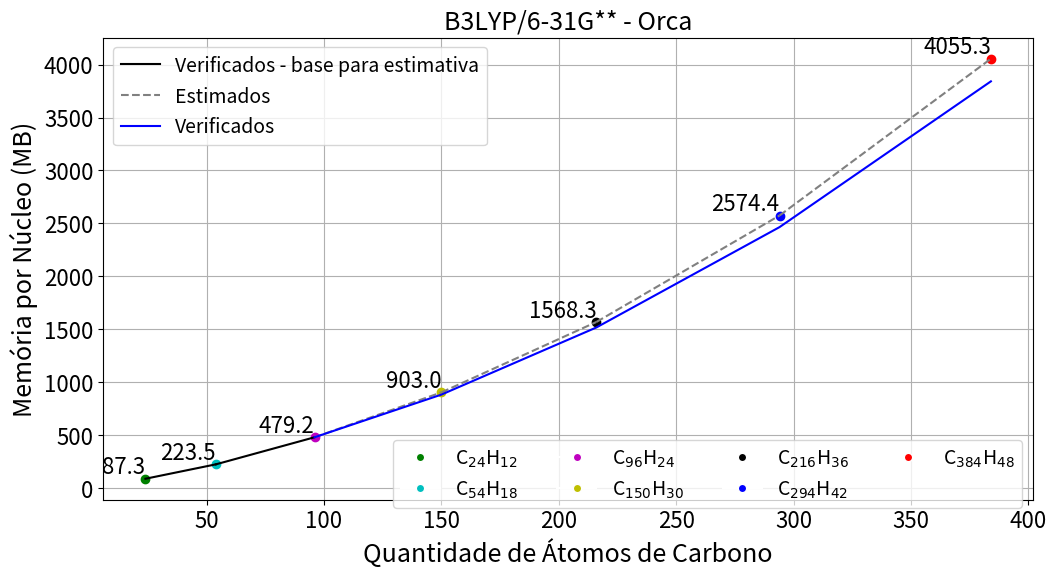

Python code for this plot:
import numpy as np
import matplotlib.pyplot as plt

# --- Estimativa de Memória Molecular com B3LYP/6-31G** ---
# Este script estima a memória computacional necessária para uma série de moléculas
# usando dados derivados de cálculos B3LYP/6-31G** realizados no Orca.
# Ele extrapola os requisitos de memória para moléculas maiores com base em dados conhecidos e plota os resultados.

# --- Dados Conhecidos ---
# Moléculas conhecidas com uso de memória verificado
moleculas_verificadas = ['C$_{24}$H$_{12}$','C$_{54}$H$_{18}$', 'C$_{96}$H$_{24}$', 
                         'C$_{150}$H$_{30}$', 'C$_{216}$H$_{36}$', 'C$_{294}$H$_{42}$', 
                         'C$_{384}$H$_{48}$']
quantidade_carbonos_verificada = np.array([24, 54, 96, 150, 216, 294, 384])
memoria_verificada = np.array([87.3, 223.5, 479.2, 882.1, 1516.5, 2464.7, 3841.8])

# --- Inicialização ---
# Comece com as moléculas para as quais o uso de memória foi verificado
moleculas_estimadas = ['C$_{24}$H$_{12}$','C$_{54}$H$_{18}$', 'C$_{96}$H$_{24}$']
quantidade_carbonos = np.array([24, 54, 96])
memoria_estimada = np.array([87.3, 223.5, 479.2])

# Cores para cada ponto da molécula
cores = ['g', 'c', 'm', 'y', 'k', 'b', 'r']

# --- Cálculo dos Coeficientes de Crescimento ---
# Calcule os coeficientes de escala (memória por átomo de carbono) para as moléculas conhecidas
coeficientes = memoria_estimada / quantidade_carbonos

# Calcule a variação percentual entre os coeficientes de escala consecutivos
variacoes_percentuais = [(y - x) / x for x, y in zip(coeficientes[:-1], coeficientes[1:])]

# --- Loop de Estimativa ---
# Estime iterativamente os coeficientes e a memória para as novas moléculas
for nova_quantidade in [150, 216, 294, 384]:
    # Calcule a última variação percentual conhecida ou calculada
    variacao_percentual = variacoes_percentuais[-1]
    
    # Estime o novo coeficiente de escala
    novo_coeficiente = coeficientes[-1] * (1 + variacao_percentual)
    
    # Estime a memória para a nova molécula
    nova_memoria = novo_coeficiente * nova_quantidade
    
    # Adicione a nova molécula e suas estimativas aos arrays existentes
    quantidade_carbonos = np.append(quantidade_carbonos, nova_quantidade)
    memoria_estimada = np.append(memoria_estimada, nova_memoria)
    moleculas_estimadas.append(f'C$_{{{nova_quantidade}}}$H$_{{{int(np.sqrt(nova_quantidade / 6) * 6)}}}$')  # Ajusta H de acordo com a proporção

    # Atualize os coeficientes e variações percentuais com o novo valor
    coeficientes = np.append(coeficientes, novo_coeficiente)
    variacoes_percentuais.append((novo_coeficiente - coeficientes[-2]) / coeficientes[-2])

# --- Plotando os Resultados ---
plt.figure(figsize=(12, 6))

# Adicione pontos estimados
for i in range(len(quantidade_carbonos)):
    plt.plot(quantidade_carbonos[i], memoria_estimada[i], marker='o', linestyle='None', 
             color=cores[i % len(cores)], label=moleculas_estimadas[i])

# Adicione linha sólida entre os pontos verificados
for i in range(len(quantidade_carbonos) - 5):
    plt.plot([quantidade_carbonos[i], quantidade_carbonos[i+1]], [memoria_estimada[i], memoria_estimada[i+1]], 
             linestyle='-', color='black', label='_nolegend_')

# Adicione linha tracejada entre o último ponto verificado e os pontos estimados
for i in range(len(quantidade_carbonos) - 5, len(quantidade_carbonos) - 1):
    plt.plot([quantidade_carbonos[i], quantidade_carbonos[i+1]], [memoria_estimada[i], memoria_estimada[i+1]], 
             linestyle='--', color='gray', label='_nolegend_')

# Adicione a linha para os valores verificados, começando após os dois primeiros pontos
plt.plot(quantidade_carbonos_verificada[2:], memoria_verificada[2:], linestyle='-', color='blue', 
         label='Verificados')

# Adicione rótulos e título
plt.xlabel('Quantidade de Átomos de Carbono', fontsize=18)
plt.ylabel('Memória por Núcleo (MB)', fontsize=18)
plt.title('B3LYP/6-31G** - Orca', fontsize=18)

# Adicione legenda manualmente para os pontos das moléculas, na horizontal, no centro e acima do gráfico
handles_moleculas = [plt.Line2D([0], [0], marker='o', color='w', markerfacecolor=cores[i % len(cores)], 
                                markersize=6, label=moleculas_estimadas[i]) for i in range(len(moleculas_estimadas))]
first_legend = plt.legend(handles=handles_moleculas, loc='upper center', bbox_to_anchor=(0.65, 0.15), 
                          ncol=4, fontsize=14)
plt.gca().add_artist(first_legend)

# Adicione legenda manualmente para as linhas em outro estilo
handles_linhas = [plt.Line2D([0], [0], linestyle='-', color='black', label='Verificados - base para estimativa'),
                  plt.Line2D([0], [0], linestyle='--', color='gray', label='Estimados'),
                  plt.Line2D([0], [0], linestyle='-', color='blue', label='Verificados')]
plt.legend(handles=handles_linhas, loc='upper left', fontsize=14)

# Adicione valores exatos ao lado dos pontos no eixo y
for i in range(len(quantidade_carbonos)):
    plt.text(quantidade_carbonos[i], memoria_estimada[i], f'{memoria_estimada[i]:.1f}', 
             ha='right', va='bottom', fontsize=16)

# Ajuste o tamanho das etiquetas dos ticks nos eixos x e y
plt.tick_params(axis='x', labelsize=16)
plt.tick_params(axis='y', labelsize=16)

plt.grid(True)
plt.show()

